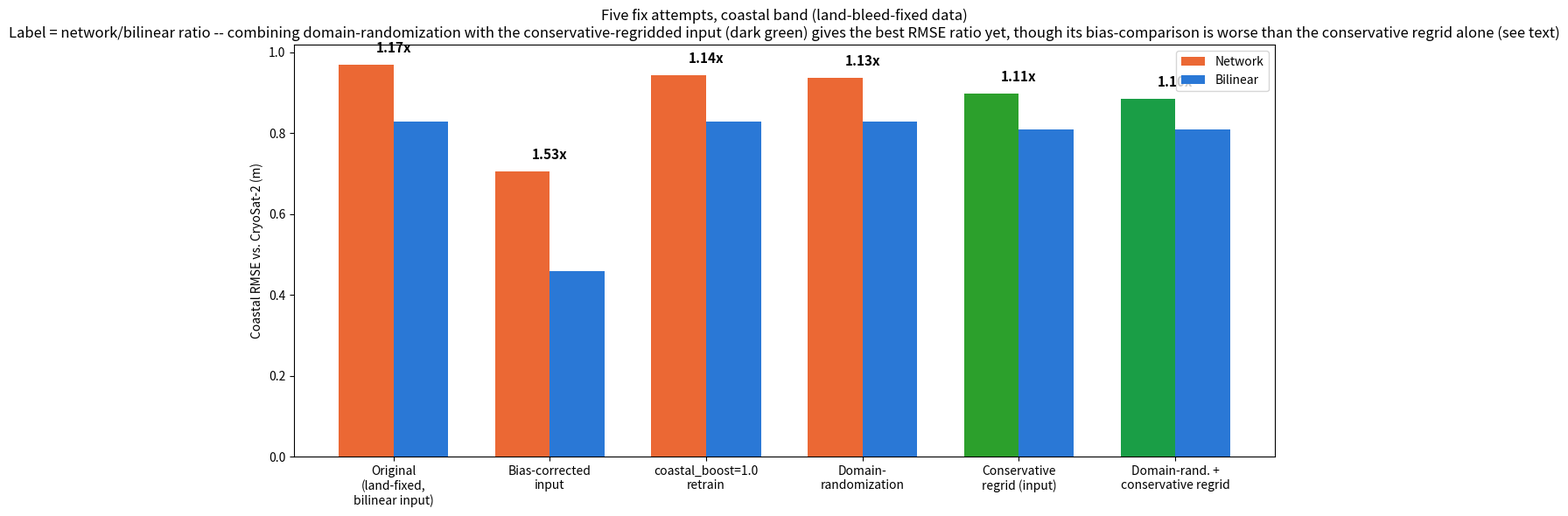

Recreate this plot in Python. (Note: this script raises an exception after producing the figure.)
"""
build_advisor_fig11_fix_comparison.py

Advisor figure 11: summarizes all four fix attempts against the land-bleed
-fixed baseline, coastal-band RMSE vs. independent CryoSat-2 truth. All
numbers below are read directly from each test's own
network_vs_bilinear_coastal_bias.csv (land-fixed data throughout), averaged
over the same 7 months (Jan-Apr, Oct-Dec) used everywhere else in this
analysis.

The 5th bar (conservative regrid) is a data-pipeline fix, not a retrain --
PIOMAS's input was originally only ever bilinear-regridded onto the training
grid, unlike FOSI/MESACLIP's own "avg" (conservative) training convention.
Rebuilding it with a true conservative regridder (built from PSC's
grid.dat.pop U-point corners) turned out to beat every training-based fix
tried. See piomas_application.md Section 8 for the reasoning and Figure 14
for a visual (native vs. regridded PIOMAS vs. FOSI/MESACLIP texture).
"""

import matplotlib
matplotlib.use("Agg")
import matplotlib.pyplot as plt
import numpy as np

OUT_PATH = "/glade/work/skygale/_projects/SeaIceDownscaling/Version5/results/PIOMAS_obs_2020/11_fix_attempts_comparison.png"

configs = ["Original\n(land-fixed,\nbilinear input)", "Bias-corrected\ninput",
           "coastal_boost=1.0\nretrain", "Domain-\nrandomization",
           "Conservative\nregrid (input)", "Domain-rand. +\nconservative regrid"]
network_rmse = [0.9695, 0.7057, 0.9430, 0.9370, 0.8978, 0.8855]
bilinear_rmse = [0.8296, 0.4598, 0.8296, 0.8296, 0.8086, 0.8086]
ratios = [n / b for n, b in zip(network_rmse, bilinear_rmse)]

fig, ax = plt.subplots(figsize=(12, 6))
x = np.arange(len(configs))
w = 0.35
colors_net = ["#eb6834"] * (len(configs) - 2) + ["#2ca02c", "#1a9e46"]
ax.bar(x - w / 2, network_rmse, width=w, color=colors_net, label="Network")
ax.bar(x + w / 2, bilinear_rmse, width=w, color="#2a78d6", label="Bilinear")
for i, r in enumerate(ratios):
    ax.annotate(f"{r:.2f}x", xy=(i, max(network_rmse[i], bilinear_rmse[i]) + 0.03),
                ha="center", fontsize=11, fontweight="bold")
ax.set_xticks(x)
ax.set_xticklabels(configs)
ax.set_ylabel("Coastal RMSE vs. CryoSat-2 (m)")
ax.set_title("Five fix attempts, coastal band (land-bleed-fixed data)\n"
             "Label = network/bilinear ratio -- combining domain-randomization with the "
             "conservative-regridded input (dark green) gives the best RMSE ratio yet, "
             "though its bias-comparison is worse than the conservative regrid alone (see text)")
ax.legend()
fig.tight_layout()
fig.savefig(OUT_PATH, dpi=180, bbox_inches="tight")
print("Saved:", OUT_PATH)
